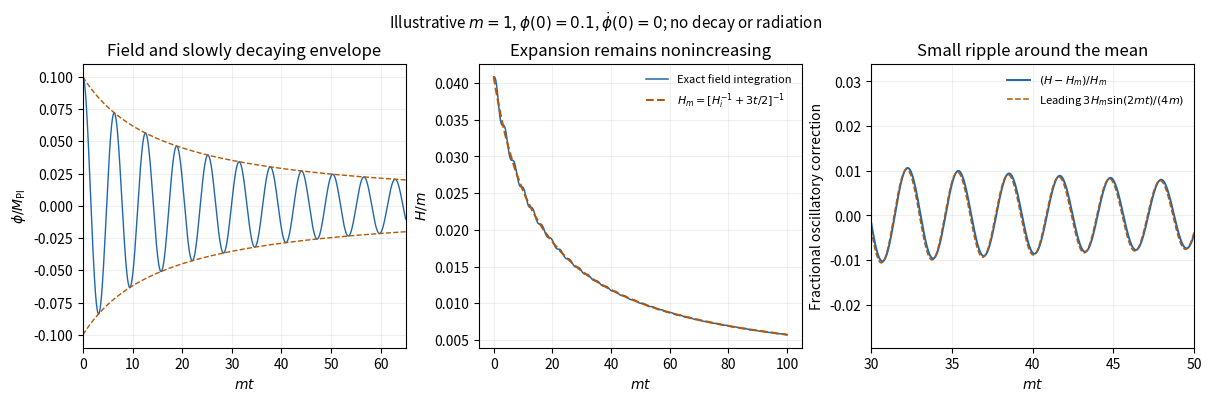

This chart was generated by the following Python code:
"""Quadratic scalar dynamics in reduced-Planck units; illustrative initial data.

Python 3.14, numpy, matplotlib. Output PNG basename to the current directory.
"""
import numpy as np
import matplotlib
matplotlib.use('Agg')
import matplotlib.pyplot as plt


def integrate(dt=.01, end=100., amplitude=.1):
    t=np.arange(round(end/dt)+1)*dt
    y=np.empty((len(t),2));y[0]=[amplitude,0.]
    def rhs(v):
        phi,vel=v
        hubble=np.hypot(phi,vel)/np.sqrt(6)
        return np.array([vel,-3*hubble*vel-phi])
    for i in range(len(t)-1):
        v=y[i];k1=rhs(v);k2=rhs(v+dt*k1/2);k3=rhs(v+dt*k2/2);k4=rhs(v+dt*k3)
        y[i+1]=v+dt*(k1+2*k2+2*k3+k4)/6
    return t,y


def main():
    t,y=integrate();h=np.hypot(y[:,0],y[:,1])/np.sqrt(6)
    hm=1/(1/h[0]+1.5*t);envelope=np.sqrt(6)*hm
    fig,axs=plt.subplots(1,3,figsize=(12,3.9),layout='constrained',facecolor='white')
    axs[0].plot(t,y[:,0],color='#2166ac',lw=1)
    axs[0].plot(t,envelope,color='#b35806',ls='--',lw=1)
    axs[0].plot(t,-envelope,color='#b35806',ls='--',lw=1)
    axs[0].set(xlim=(0,65),xlabel=r'$mt$',ylabel=r'$\phi/M_{\rm Pl}$',title='Field and slowly decaying envelope')
    axs[1].plot(t,h,color='#2166ac',lw=1.1,label='Exact field integration')
    axs[1].plot(t,hm,color='#b35806',ls='--',label=r'$H_m=[H_i^{-1}+3t/2]^{-1}$')
    axs[1].set(xlabel=r'$mt$',ylabel=r'$H/m$',title='Expansion remains nonincreasing')
    axs[1].legend(frameon=False,fontsize=8)
    axs[2].plot(t,(h-hm)/hm,color='#2166ac',lw=1.4,label=r'$(H-H_m)/H_m$')
    axs[2].plot(t,.75*hm*np.sin(2*t),color='#b35806',ls='--',lw=1.1,label=r'Leading $3H_m\sin(2mt)/(4m)$')
    axs[2].set(xlim=(30,50),xlabel=r'$mt$',ylabel='Fractional oscillatory correction',title='Small ripple around the mean')
    axs[2].legend(frameon=False,fontsize=8,loc='upper right')
    for ax in axs:ax.grid(alpha=.2)
    fig.suptitle(r'Illustrative $m=1$, $\phi(0)=0.1$, $\dot\phi(0)=0$; no decay or radiation',fontsize=11)
    fig.savefig('paper-1-inflaton-oscillations.png',dpi=165,facecolor='white')
    plt.close(fig)

if __name__=='__main__':
    main()
